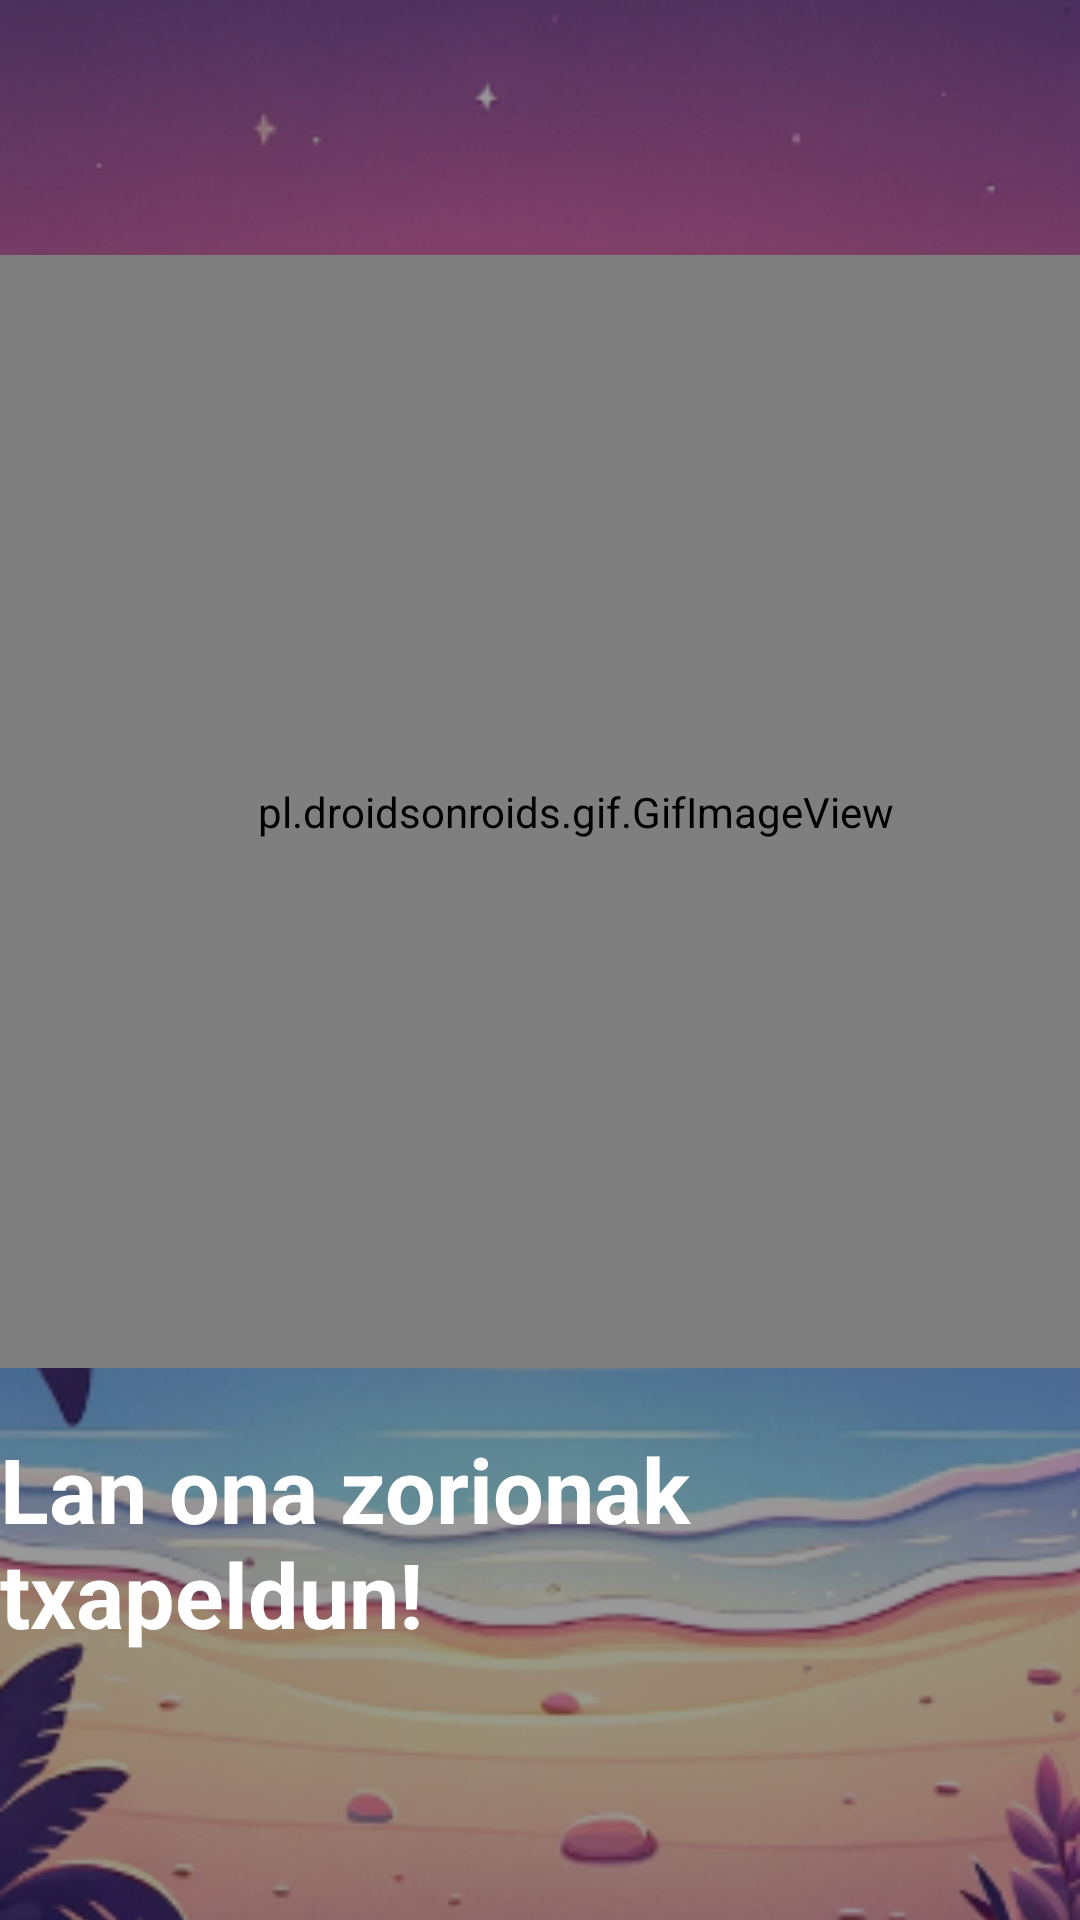

Write the Android layout XML for this screen, with the resource values it uses.
<!-- AndroidManifest.xml: application theme Theme.Proyecto_Lekeitio -->
<!-- res/layout/gif_felicitaciones_final.xml -->
<?xml version="1.0" encoding="utf-8"?>
<RelativeLayout xmlns:android="http://schemas.android.com/apk/res/android"
    android:layout_width="match_parent"
    android:layout_height="match_parent">

    
    <ImageView
        android:layout_width="match_parent"
        android:layout_height="match_parent"
        android:src="@drawable/foto_fondo_2"
        android:scaleType="centerCrop"/>

    
    <View
        android:layout_width="match_parent"
        android:layout_height="match_parent"
        android:background="#66000000"/> 

    
    <LinearLayout
        android:layout_width="match_parent"
        android:layout_height="match_parent"
        android:orientation="vertical"
        android:layout_gravity="center">

        <LinearLayout
            android:layout_width="wrap_content"
            android:layout_height="wrap_content"
            android:layout_gravity="center"
            android:orientation="vertical"
            android:layout_marginTop="85dp">

            <pl.droidsonroids.gif.GifImageView
                android:id="@+id/fotoGIFfelicitaciones"
                android:layout_width="384dp"
                android:layout_height="371dp"
                android:src="@drawable/gif_felicitacion" />

            
            <TextView
                android:id="@+id/txtFelicitaciones"
                android:layout_gravity="center"
                android:layout_marginTop="20dp"
                android:layout_width="wrap_content"
                android:layout_height="wrap_content"
                android:textSize="30dp"
                android:textStyle="bold"
                android:text="Lan ona zorionak txapeldun!"
                android:textColor="@color/white"
                />

            <Button
                android:layout_gravity="center"
                android:gravity="center"
                android:layout_width="wrap_content"
                android:layout_height="match_parent"
                android:text="Itzuli mapara"
                android:layout_marginTop="20dp"
                android:textSize="20dp"
                android:backgroundTint="#03A9F4"
                android:id="@+id/btnVolverMapa"
                android:visibility="invisible"/>
        </LinearLayout>
    </LinearLayout>
</RelativeLayout>
<!-- resources referenced by this layout -->
<resources>
  <color name="white">#FFFFFFFF</color>
  <!-- drawable foto_fondo_2: png bitmap (drawable, 258749 bytes) -->
  <!-- drawable gif_felicitacion: gif bitmap (drawable, 240828 bytes) -->
  <style name="Theme.Proyecto_Lekeitio" parent="Base.Theme.Proyecto_Lekeitio">
      </style>
  <style name="Base.Theme.Proyecto_Lekeitio" parent="Theme.Material3.DayNight.NoActionBar">
      </style>
</resources>
